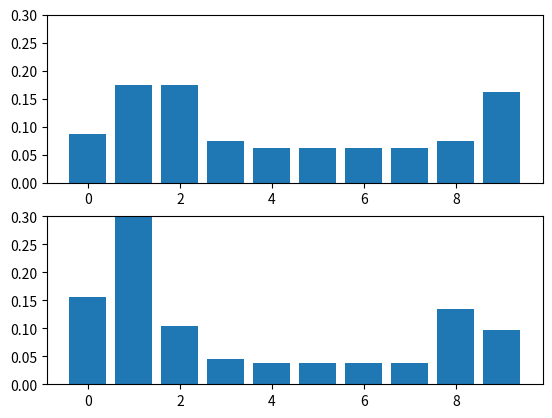

Reproduce this figure in Python.
import numpy as np
import matplotlib.pyplot as plt

fig, axs = plt.subplots(2, 1)

def update(likelihood, prior):
    return normalize(likelihood * prior)

def normalize(value):
    return value/sum(value)

# Convolution prediction
def predict(pdf, offset, kernel):
    N = len(pdf)
    kN = len(kernel)

    width = int((kN - 1) / 2)

    prior = np.zeros(N)
    for i in range(N):
        for k in range(kN):
            index = (i + (width - k) - offset % N)
            prior[i] += pdf[index] * kernel[k]
    return prior

def lh_hallway(hall, z, z_prob):
    try:
        scale = z_prob / (1.0 - z_prob)
    except ZeroDivisionError:
        scale = 1e8

    likelihood = np.ones(len(hall))
    likelihood[hall==z] *= scale

    return likelihood


# Setup 
hallway = np.array([1, 1, 0, 0, 0, 0, 0, 0, 1, 0])
prior = np.array([0.1] * 10)
# At position 0
# z is our measurement, not our movement
likelihood = lh_hallway(hallway, z=1, z_prob=0.75)
posterior = update(likelihood, prior)

kernel = [0.1, 0.8, 0.1]
# Now we have a new prior, based on a move to the right
prior = predict(posterior, 1, kernel)
# We take a measurement, and it shows there's a door
likelihood = lh_hallway(hallway, z=1, z_prob=0.75)
posterior = update(likelihood, prior)

x = np.linspace(0, len(hallway) - 1, len(hallway))

axs[0].bar(x, prior)
axs[0].set_ylim(0, 0.3)
axs[1].bar(x, posterior)
axs[1].set_ylim(0, 0.3)

plt.show()
